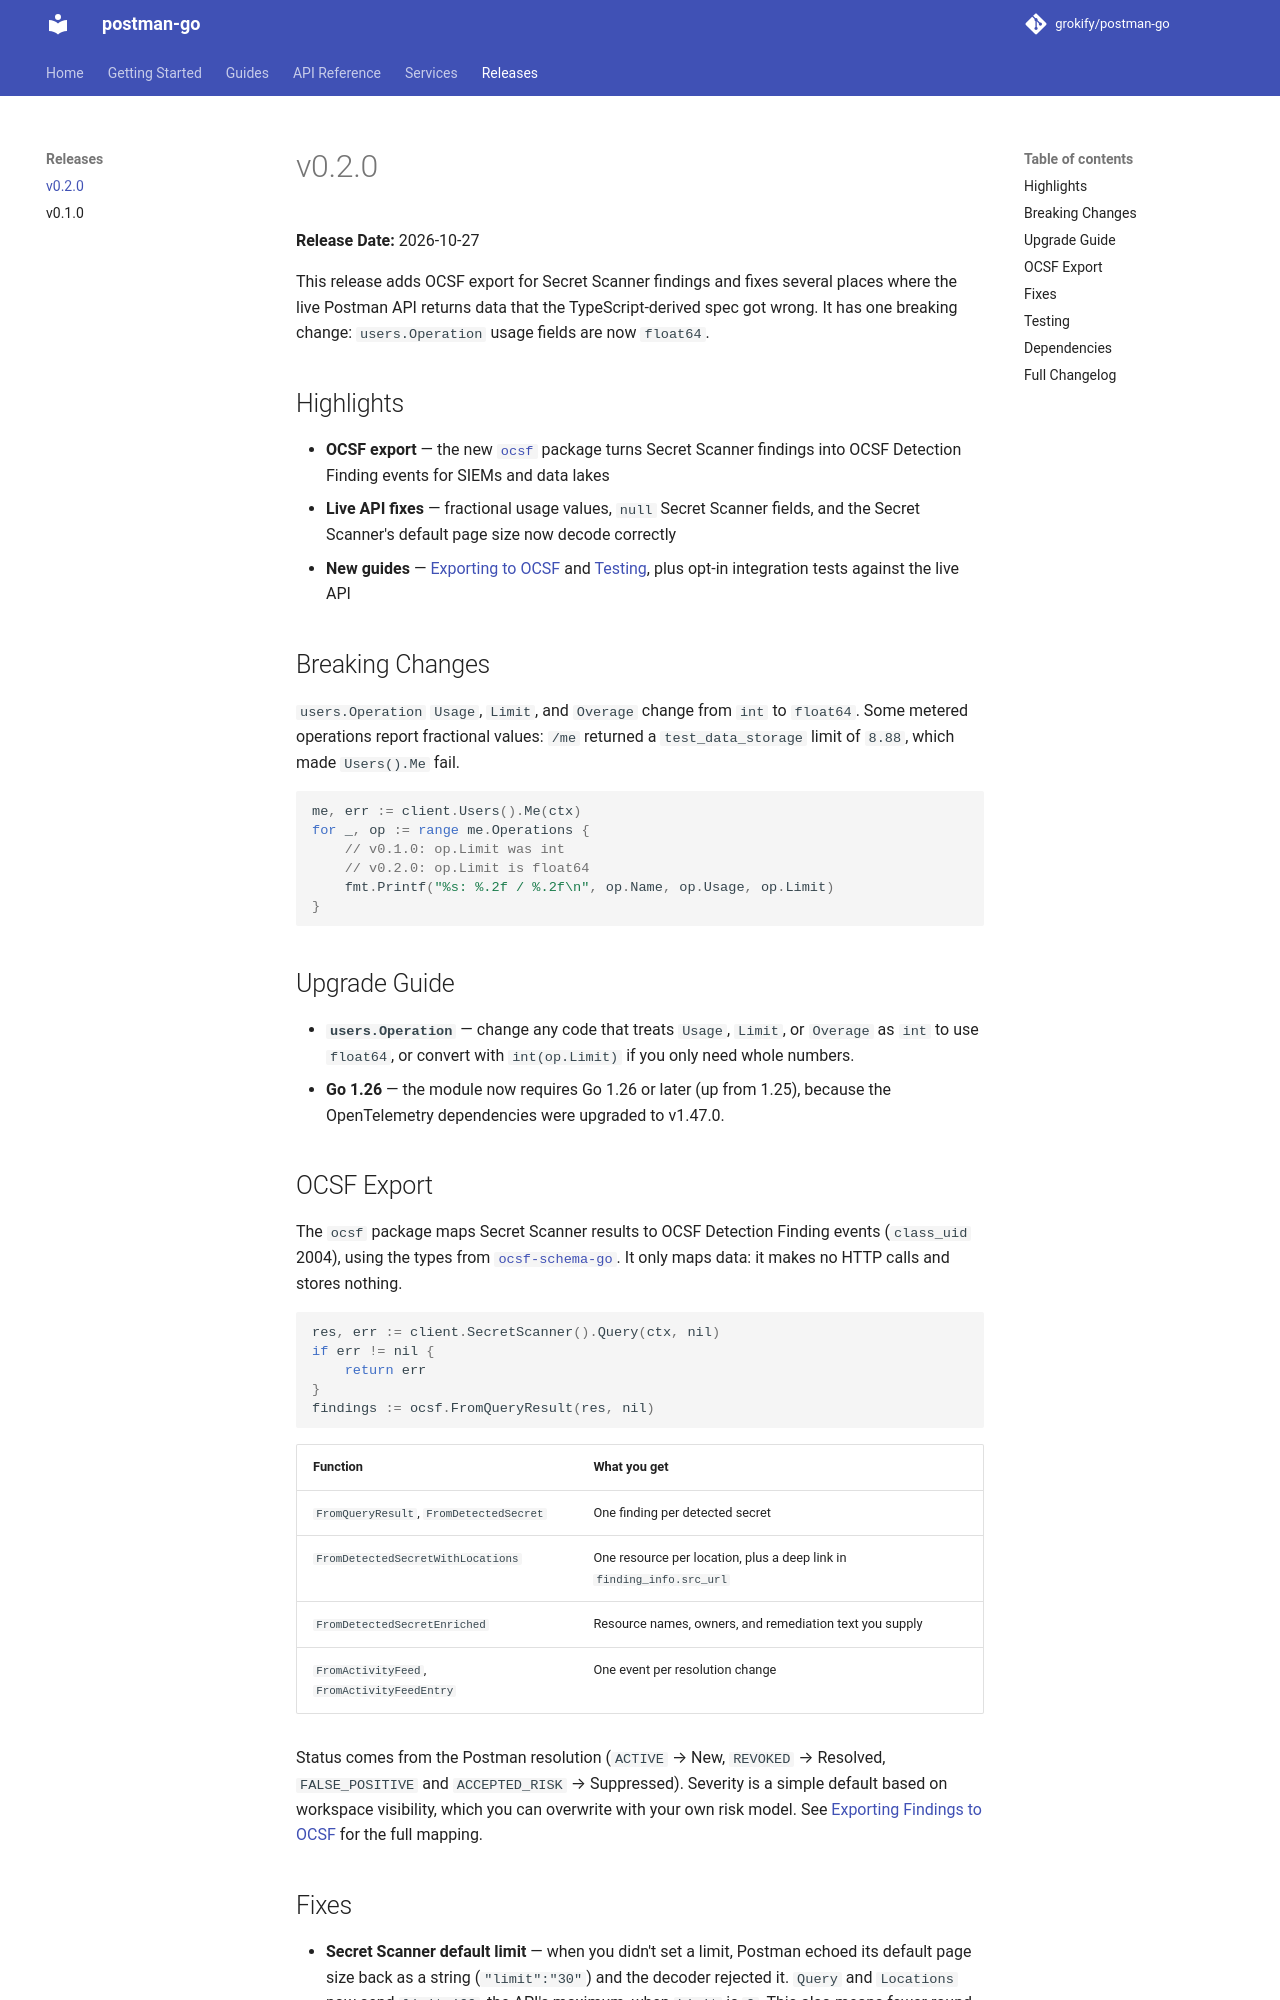

repository: grokify/postman-go · page: releases/v0.2.0/index.html · generator: mkdocs

# v0.2.0

**Release Date:** 2026-10-27

This release adds OCSF export for Secret Scanner findings and fixes several
places where the live Postman API returns data that the TypeScript-derived
spec got wrong. It has one breaking change: `users.Operation` usage fields are
now `float64`.

## Highlights

- **OCSF export** — the new [`ocsf`](../guides/ocsf.md) package turns Secret
  Scanner findings into OCSF Detection Finding events for SIEMs and data lakes
- **Live API fixes** — fractional usage values, `null` Secret Scanner fields,
  and the Secret Scanner's default page size now decode correctly
- **New guides** — [Exporting to OCSF](../guides/ocsf.md) and
  [Testing](../guides/testing.md), plus opt-in integration tests against the
  live API

## Breaking Changes

`users.Operation` `Usage`, `Limit`, and `Overage` change from `int` to
`float64`. Some metered operations report fractional values: `/me` returned a
`test_data_storage` limit of `8.88`, which made `Users().Me` fail.

```go
me, err := client.Users().Me(ctx)
for _, op := range me.Operations {
	// v0.1.0: op.Limit was int
	// v0.2.0: op.Limit is float64
	fmt.Printf("%s: %.2f / %.2f\n", op.Name, op.Usage, op.Limit)
}
```

## Upgrade Guide

- **`users.Operation`** — change any code that treats `Usage`, `Limit`, or
  `Overage` as `int` to use `float64`, or convert with `int(op.Limit)` if you
  only need whole numbers.
- **Go 1.26** — the module now requires Go 1.26 or later (up from 1.25),
  because the OpenTelemetry dependencies were upgraded to v1.47.0.

## OCSF Export

The `ocsf` package maps Secret Scanner results to OCSF Detection Finding
events (`class_uid` 2004), using the types from
[`ocsf-schema-go`](https://github.com/grokify/ocsf-schema-go). It only maps
data: it makes no HTTP calls and stores nothing.

```go
res, err := client.SecretScanner().Query(ctx, nil)
if err != nil {
	return err
}
findings := ocsf.FromQueryResult(res, nil)
```

| Function | What you get |
|----------|--------------|
| `FromQueryResult`, `FromDetectedSecret` | One finding per detected secret |
| `FromDetectedSecretWithLocations` | One resource per location, plus a deep link in `finding_info.src_url` |
| `FromDetectedSecretEnriched` | Resource names, owners, and remediation text you supply |
| `FromActivityFeed`, `FromActivityFeedEntry` | One event per resolution change |

Status comes from the Postman resolution (`ACTIVE` → New, `REVOKED` →
Resolved, `FALSE_POSITIVE` and `ACCEPTED_RISK` → Suppressed). Severity is a
simple default based on workspace visibility, which you can overwrite with
your own risk model. See [Exporting Findings to OCSF](../guides/ocsf.md) for
the full mapping.
